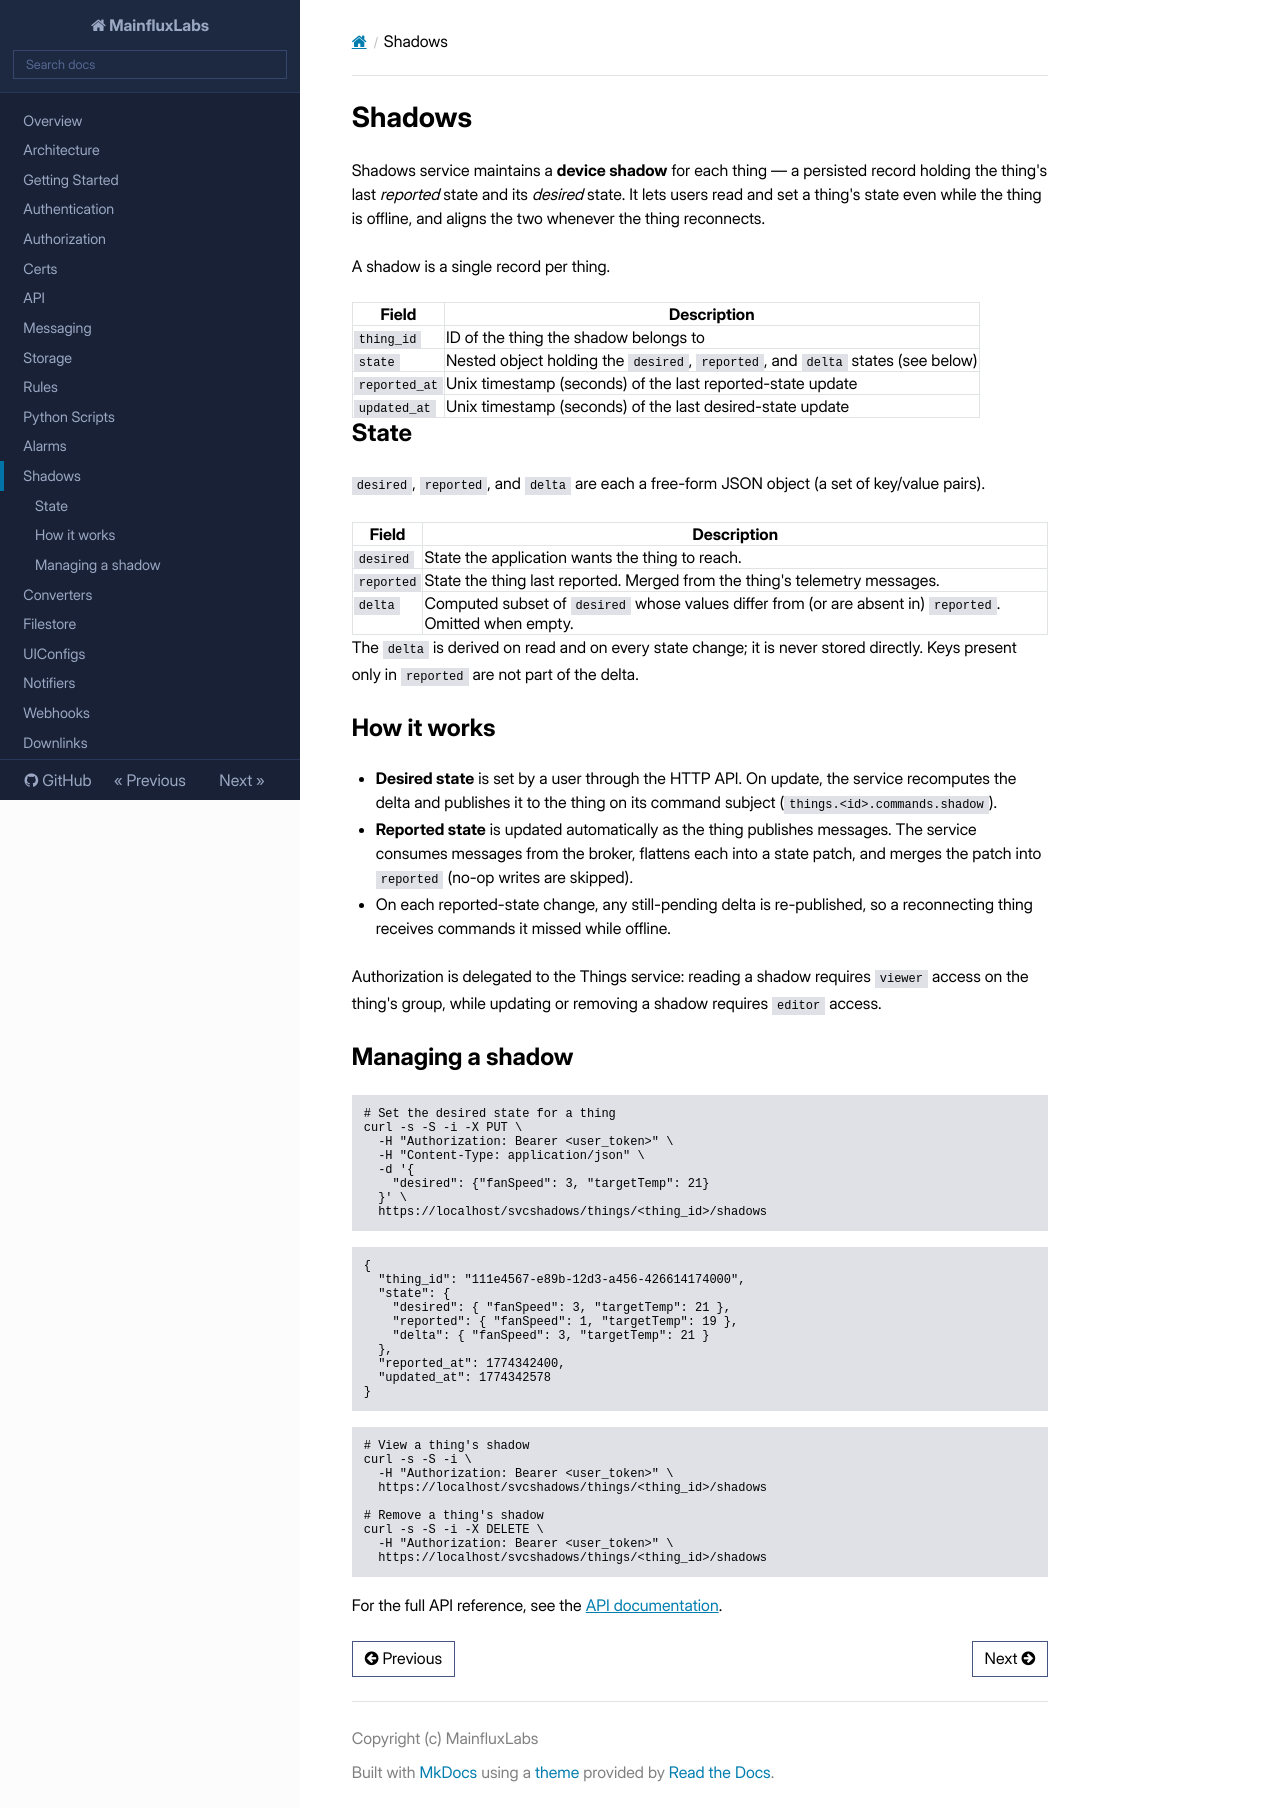

repository: MainfluxLabs/docs · page: shadows/index.html · generator: mkdocs

# Shadows

Shadows service maintains a **device shadow** for each thing — a persisted record holding the thing's last _reported_ state and its _desired_ state. It lets users read and set a thing's state even while the thing is offline, and aligns the two whenever the thing reconnects.

A shadow is a single record per thing.

| Field         | Description                                                                     |
| ------------- | ------------------------------------------------------------------------------- |
| `thing_id`    | ID of the thing the shadow belongs to                                           |
| `state`       | Nested object holding the `desired`, `reported`, and `delta` states (see below) |
| `reported_at` | Unix timestamp (seconds) of the last reported-state update                      |
| `updated_at`  | Unix timestamp (seconds) of the last desired-state update                       |

## State

`desired`, `reported`, and `delta` are each a free-form JSON object (a set of key/value pairs).

| Field      | Description                                                                                              |
| ---------- | -------------------------------------------------------------------------------------------------------- |
| `desired`  | State the application wants the thing to reach.                                                          |
| `reported` | State the thing last reported. Merged from the thing's telemetry messages.                               |
| `delta`    | Computed subset of `desired` whose values differ from (or are absent in) `reported`. Omitted when empty. |

The `delta` is derived on read and on every state change; it is never stored directly. Keys present only in `reported` are not part of the delta.

## How it works

- **Desired state** is set by a user through the HTTP API. On update, the service recomputes the delta and publishes it to the thing on its command subject (`things.<id>.commands.shadow`).
- **Reported state** is updated automatically as the thing publishes messages. The service consumes messages from the broker, flattens each into a state patch, and merges the patch into `reported` (no-op writes are skipped).
- On each reported-state change, any still-pending delta is re-published, so a reconnecting thing receives commands it missed while offline.

Authorization is delegated to the Things service: reading a shadow requires `viewer` access on the thing's group, while updating or removing a shadow requires `editor` access.

## Managing a shadow

```bash
# Set the desired state for a thing
curl -s -S -i -X PUT \
  -H "Authorization: Bearer <user_token>" \
  -H "Content-Type: application/json" \
  -d '{
    "desired": {"fanSpeed": 3, "targetTemp": 21}
  }' \
  https://localhost/svcshadows/things/<thing_id>/shadows
```

```json
{
  "thing_id": "111e4567-e89b-12d3-a456-426614174000",
  "state": {
    "desired": { "fanSpeed": 3, "targetTemp": 21 },
    "reported": { "fanSpeed": 1, "targetTemp": 19 },
    "delta": { "fanSpeed": 3, "targetTemp": 21 }
  },
  "reported_at": 1774342400,
  "updated_at": 1774342578
}
```

```bash
# View a thing's shadow
curl -s -S -i \
  -H "Authorization: Bearer <user_token>" \
  https://localhost/svcshadows/things/<thing_id>/shadows

# Remove a thing's shadow
curl -s -S -i -X DELETE \
  -H "Authorization: Bearer <user_token>" \
  https://localhost/svcshadows/things/<thing_id>/shadows
```

For the full API reference, see the [API documentation](https://mainfluxlabs.github.io/docs/swagger/).
